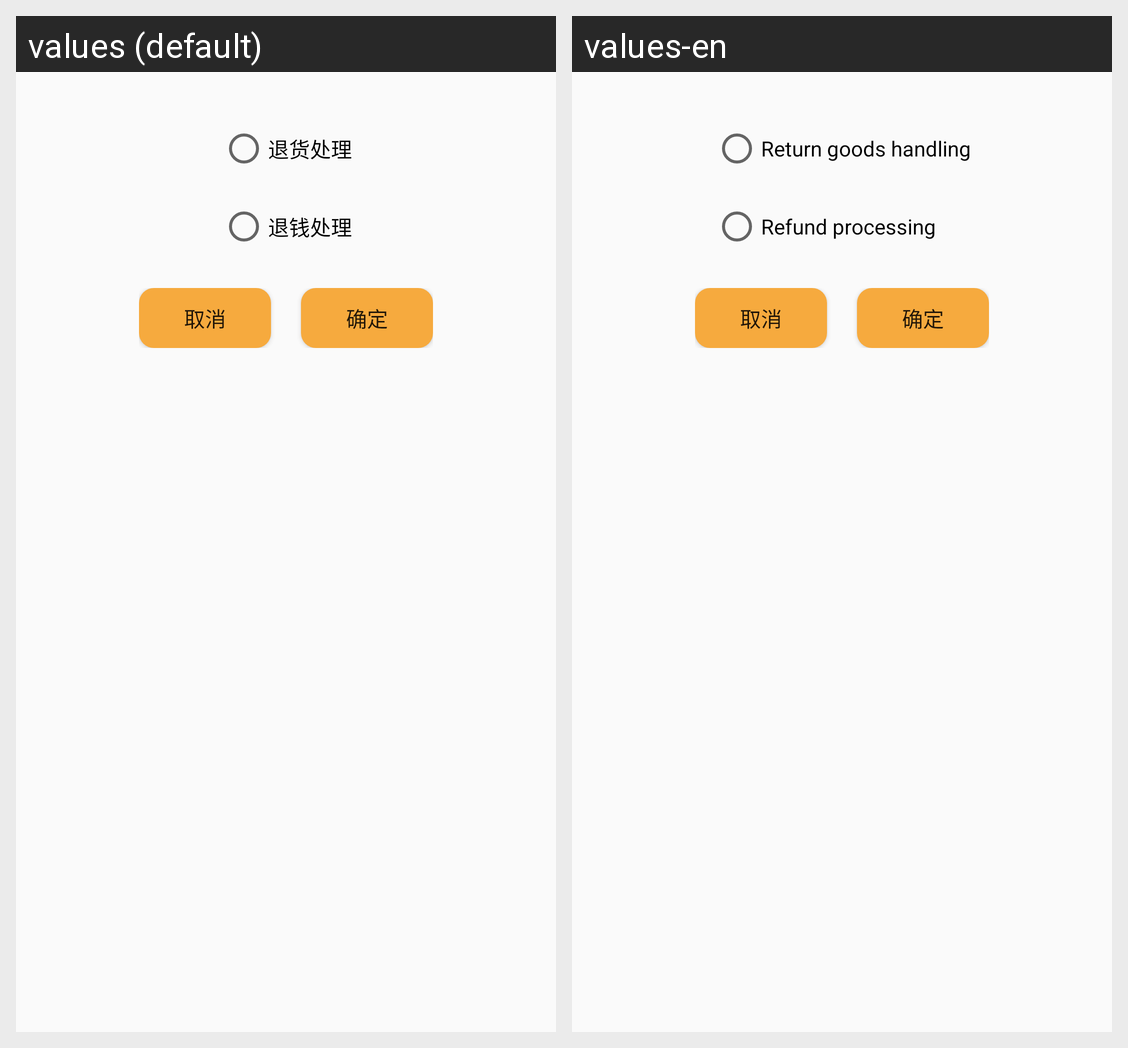

Strings drawn on this Android screen and how each of the app's shown locales translates them:
Android screen res/layout/redeem_state.xml rendered under 2 locales, left to right: values (default), values-en. Device: Nexus 5 (rendered at 1080×1920; each locale shown at half size, 540×960, under a caption strip naming it); theme NoActionBar..
Strings drawn on this screen, with the default value and each locale's value (text and hints the layout hard-codes, and strings that could not be matched under every locale, appear in the picture but are not listed):

processing
  values: 退货处理
  values-en: Return goods handling

undisposed
  values: 退钱处理
  values-en: Refund processing
